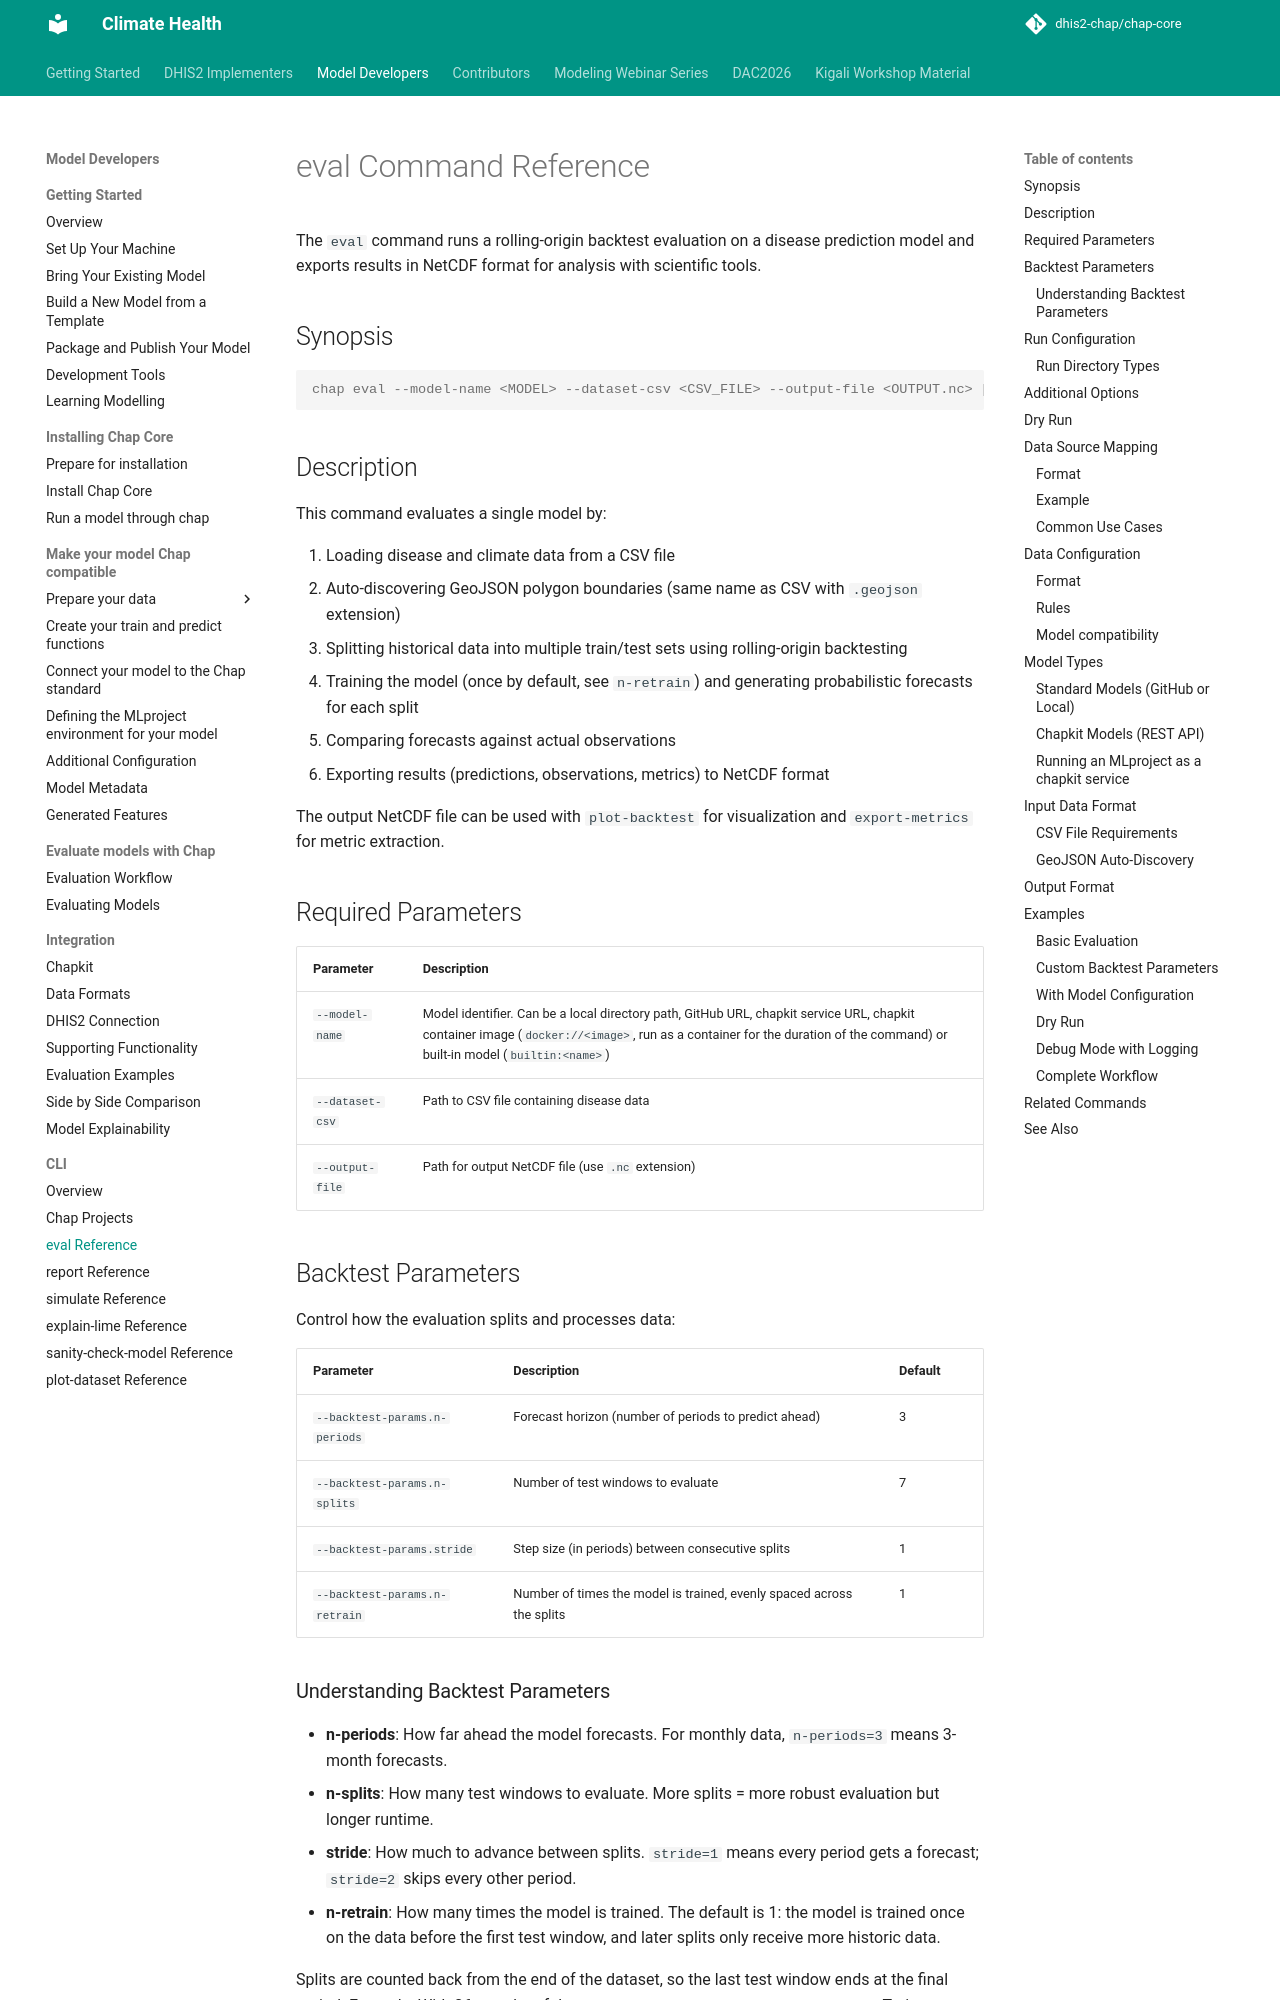

repository: dhis2-chap/chap-core · page: chap-cli/eval-reference.html · generator: mkdocs

# eval Command Reference

The `eval` command runs a rolling-origin backtest evaluation on a disease prediction model and exports results in NetCDF format for analysis with scientific tools.

## Synopsis

```console
chap eval --model-name <MODEL> --dataset-csv <CSV_FILE> --output-file <OUTPUT.nc> [OPTIONS]
```

## Description

This command evaluates a single model by:

1. Loading disease and climate data from a CSV file
2. Auto-discovering GeoJSON polygon boundaries (same name as CSV with `.geojson` extension)
3. Splitting historical data into multiple train/test sets using rolling-origin backtesting
4. Training the model (once by default, see `n-retrain`) and generating probabilistic forecasts for each split
5. Comparing forecasts against actual observations
6. Exporting results (predictions, observations, metrics) to NetCDF format

The output NetCDF file can be used with `plot-backtest` for visualization and `export-metrics` for metric extraction.

## Required Parameters

| Parameter | Description |
|-----------|-------------|
| `--model-name` | Model identifier. Can be a local directory path, GitHub URL, chapkit service URL, chapkit container image (`docker://<image>`, run as a container for the duration of the command) or built-in model (`builtin:<name>`) |
| `--dataset-csv` | Path to CSV file containing disease data |
| `--output-file` | Path for output NetCDF file (use `.nc` extension) |

## Backtest Parameters

Control how the evaluation splits and processes data:

| Parameter | Description | Default |
|-----------|-------------|---------|
| `--backtest-params.n-periods` | Forecast horizon (number of periods to predict ahead) | 3 |
| `--backtest-params.n-splits` | Number of test windows to evaluate | 7 |
| `--backtest-params.stride` | Step size (in periods) between consecutive splits | 1 |
| `--backtest-params.n-retrain` | Number of times the model is trained, evenly spaced across the splits | 1 |
